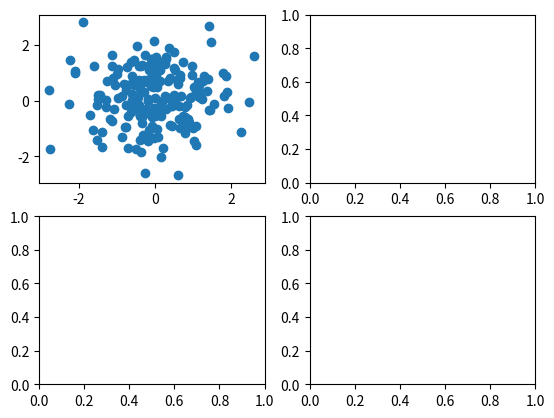

Recreate this plot in Python. (Note: this script raises an exception after producing the figure.)
import numpy as np
import matplotlib.pyplot as plt


def scatter_plot(ax):
    x, y = np.random.normal(size=(2, 200))
    ax.plot(x, y, 'o')


def color_cycle_plot(ax):
    # sinusoidal lines with colors from default color cycle
    L = 2*np.pi
    x = np.linspace(0, L)
    ncolors = len(plt.rcParams['axes.color_cycle'])
    shift = np.linspace(0, L, ncolors, endpoint=False)
    for s in shift:
        ax.plot(x, np.sin(x + s), '-')
    ax.margins(0)
    ax.set_title("# lines = len(color_cycle)")


def bar_plot(ax):
    categories = ['a', 'b', 'c', 'd', 'e']
    x = np.arange(len(categories))
    n_modes = 3
    width = 0.25
    for i in range(n_modes):
        y = np.random.randint(1, 25, size=len(categories))
        x_offset = i * width
        ax.bar(x+x_offset, y, width, color=plt.rcParams['axes.color_cycle'][i])
    ax.set_xticks(x+width)
    ax.set_xticklabels(categories)


def circle_plot(ax):
    # circles with colors from default color cycle
    for i, color in enumerate(plt.rcParams['axes.color_cycle']):
        xy = np.random.normal(size=2)
        ax.add_patch(plt.Circle(xy, radius=0.3, color=color))
    ax.axis('equal')
    ax.margins(0)


fig, axes = plt.subplots(ncols=2, nrows=2)
axes = axes.flatten()  # Turn 2 x 2 array to a flat array for easier indexing.

scatter_plot(axes[0])
color_cycle_plot(axes[1])
bar_plot(axes[2])
circle_plot(axes[3])

plt.show()
